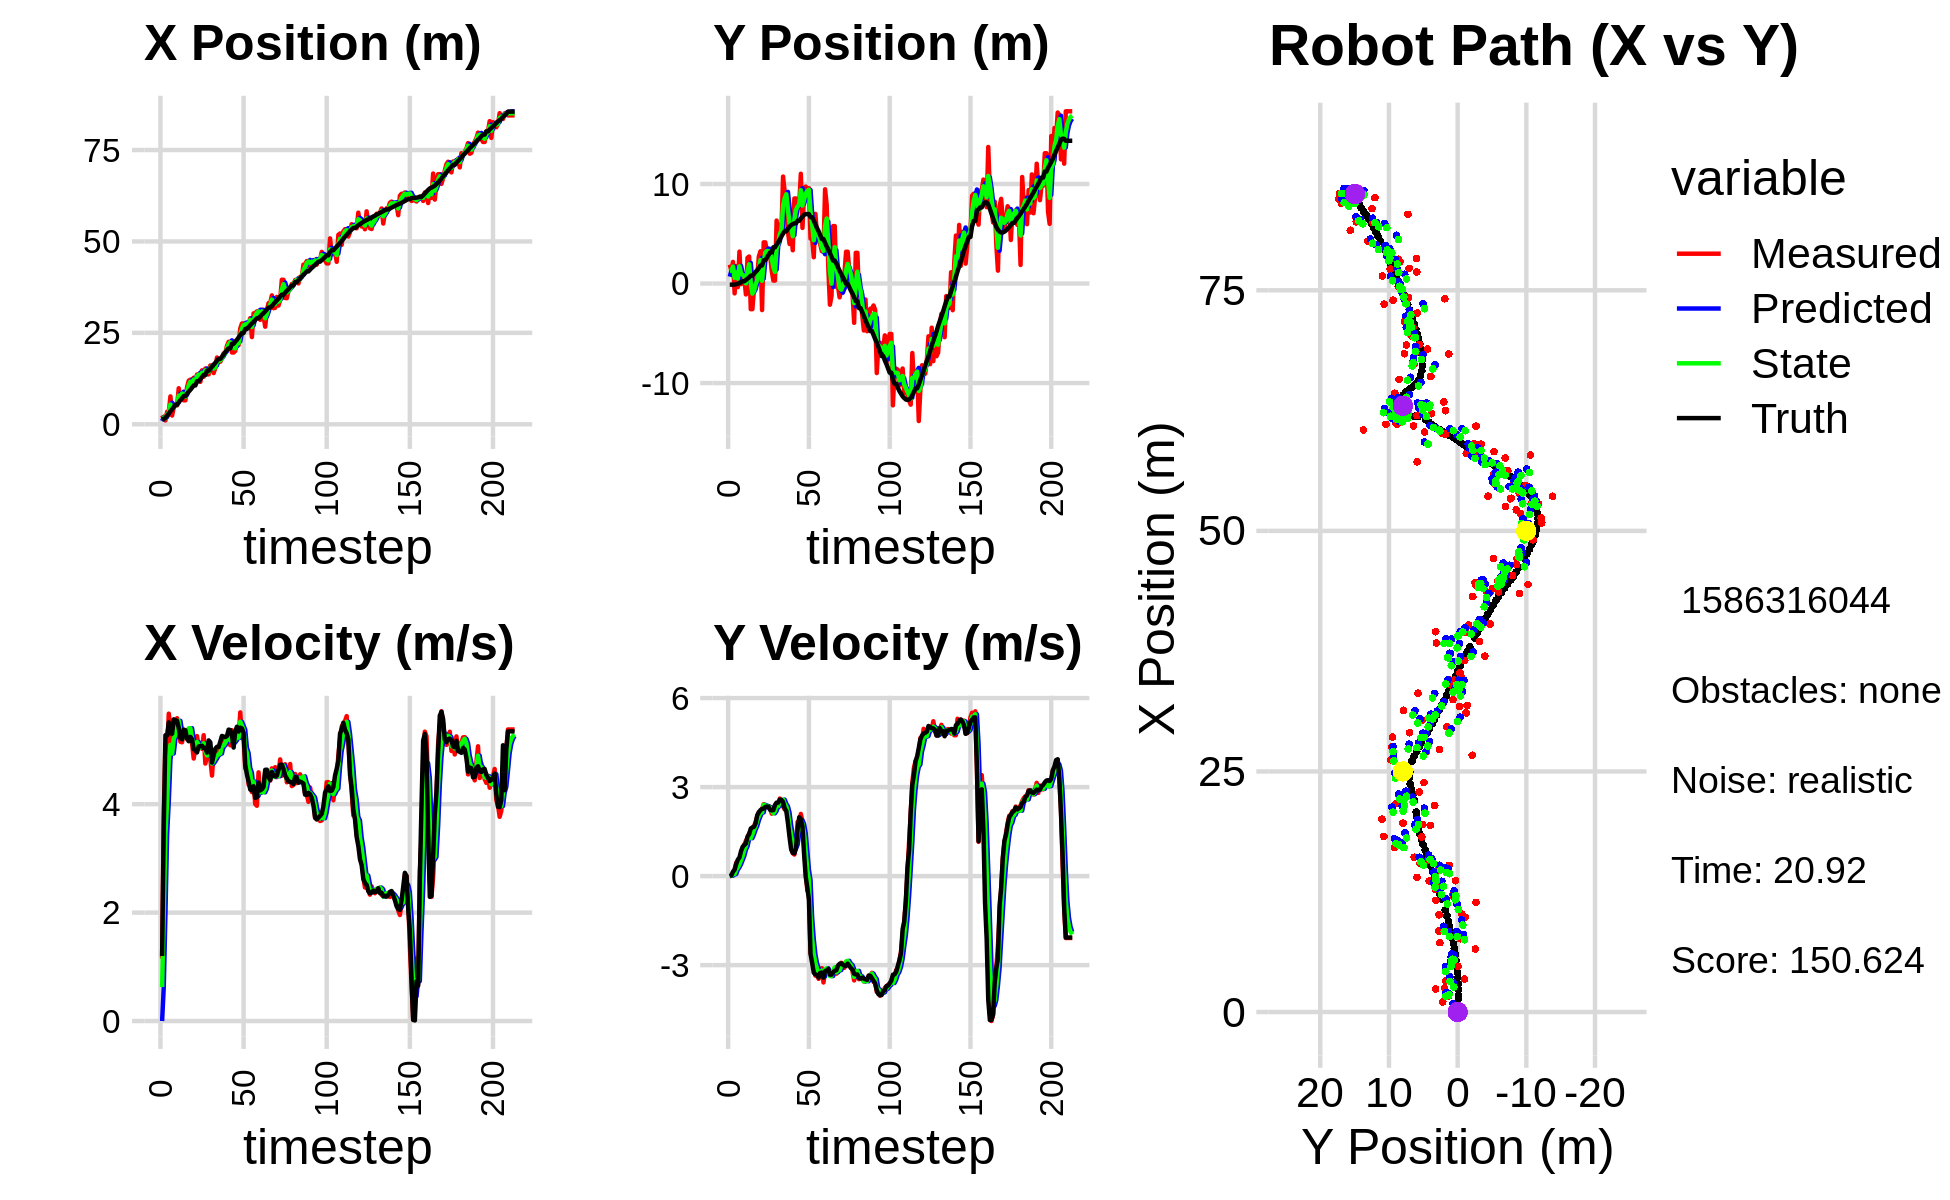

The table this chart was drawn from, first rows:
2.487628221865033407e+00, 1.900215246654834322e+00, 0.000000000000000000e+00, -0.000000000000000000e+00, 0.000000000000000000e+00, 0.000000000000000000e+00, 0.000000000000000000e+00, 0.000000000000000000e+00, 8.851838398927284191e-01, 6.896489185440620728e-01, 0.000000000000000000e+00, 0.000000000000000000e+00, 1.350243806770511368e+00, -1.125925990792066428e-01, 0.000000000000000000e+00, 0.000000000000000000e+00, 0.000000000000000000e+00, 4.699411510955542326e-04
2.487628221865033407e+00, 1.900215246654834322e+00, 1.151000022883135410e+00, 3.408977915141329489e-06, 8.851838398927284191e-01, 6.896489185440620728e-01, 0.000000000000000000e+00, 0.000000000000000000e+00, 1.787393719111552537e+00, 1.268575963718719279e+00, 6.267043387816845224e-01, 1.625700057544865115e-02, 1.350243806770511368e+00, -1.125925990792066428e-01, 1.199999999999999956e+00, 0.000000000000000000e+00, 1.200000047683715820e+00, -2.961753125418908894e-06
1.652352824686195820e+00, 1.332201448234256347e+00, 3.836991955962212764e+00, 7.804499321068736166e-03, 1.850064152989721045e+00, 1.270201663776264089e+00, 6.267043387816845224e-01, 1.625700057544865115e-02, 1.753869956854384959e+00, 1.295441790969575901e+00, 1.977359019976769439e+00, 1.217814367520351007e-02, 1.446698427012096611e+00, -1.125985710056188749e-01, 3.600000000000000089e+00, 2.400000000000000050e-02, 3.599999904632568359e+00, -2.034012228250503540e-03
1.050760567328029138e+00, 2.174432001335429909e+00, 5.117923114529276951e+00, 1.049931624601092989e-01, 1.951605858852061948e+00, 1.296659605337096233e+00, 1.977359019976769439e+00, 1.217814367520351007e-02, 1.641427924808302130e+00, 1.702439600574974454e+00, 3.429189161349687431e+00, 5.144237400458444298e-02, 1.743153810481867350e+00, -1.110189350033860406e-01, 5.272000000000000242e+00, 1.489999999999999936e-01, 5.274000167846679688e+00, -2.051192149519920349e-02
3.420442104483996104e+00, -9.872473390750243771e-01, 4.866065854424848069e+00, 2.191854909074738011e-01, 1.984346840943270962e+00, 1.707583837975432894e+00, 3.429189161349687431e+00, 5.144237400458444298e-02, 2.593423544539713355e+00, 5.709567244393025653e-01, 4.044711460997767460e+00, 7.160897570294441628e-02, 2.319176912522432410e+00, -9.796755704566777190e-02, 5.269999999999999574e+00, 2.149999999999999967e-01, 5.274000167846679688e+00, -4.501324892044067383e-02
3.224235564737365944e+00, 1.752915947703396871e+00, 5.669940399326504732e+00, 4.529041488803459137e-01, 2.997894690639490101e+00, 5.781176220095970431e-01, 4.044711460997767460e+00, 7.160897570294441628e-02, 3.176285421414853261e+00, 1.125458120669692530e+00, 4.820107884009043886e+00, 2.162706664376891075e-01, 2.938390016933794424e+00, -6.809499896655110684e-02, 5.509999999999999787e+00, 4.069999999999999729e-01, 5.525000095367431641e+00, -7.970887422561645508e-02
7.619026899651752061e+00, -3.640432367102870437e-01, 5.407775431516035347e+00, 4.319629055426650321e-01, 3.658296209815757649e+00, 1.147085187313461541e+00, 4.820107884009043886e+00, 2.162706664376891075e-01, 5.399467482130109630e+00, 5.000528608125952568e-01, 5.095531609486685376e+00, 2.947256867695614568e-01, 3.569798708031478363e+00, -1.625427672861121456e-02, 5.309000000000000163e+00, 5.550000000000000488e-01, 5.337999820709228516e+00, -7.970887422561645508e-02
2.389234066359747999e+00, 3.206130972865050666e+00, 5.053161332651762372e+00, 5.499558233561080423e-01, 5.909020643078777724e+00, 5.295254294895513913e-01, 5.095531609486685376e+00, 2.947256867695614568e-01, 4.222272513968426288e+00, 1.732917859721903042e+00, 4.935827592066583946e+00, 4.003800085192832370e-01, 4.077050447816566781e+00, 3.908704901745323895e-02, 5.301000000000000156e+00, 6.270000000000000018e-01, 5.337999820709228516e+00, -1.084073334932327271e-01
4.733111933208496325e+00, -6.120670600336338557e-02, 5.563300152929616438e+00, 7.452915310735137577e-01, 4.715855273175084683e+00, 1.772955860573831366e+00, 4.935827592066583946e+00, 4.003800085192832370e-01, 4.728553336066734225e+00, 9.830635876862259259e-01, 5.207469540784419593e+00, 5.402302606526726558e-01, 4.714856386390987808e+00, 1.264644032636949855e-01, 5.562000000000000277e+00, 8.459999999999999742e-01, 5.625999927520751953e+00, -1.331728249788284302e-01
5.160524740741923466e+00, 6.007693929394325449e-01, 5.384630043625751483e+00, 8.980208801024736065e-01, 5.249300290145176184e+00, 1.037086613751493136e+00, 5.207469540784419593e+00, 5.402302606526726558e-01, 5.213201293013897342e+00, 8.623776816030601644e-01, 5.286586858988586712e+00, 6.816751752927704411e-01, 5.353108644611807243e+00, 2.340136386693739967e-01, 5.548000000000000043e+00, 9.889999999999999902e-01, 5.635000228881835938e+00, -1.652539372444152832e-01
5.160524740741923466e+00, 6.007693929394325449e-01, 5.586003614885850510e+00, 1.056308649915165043e+00, 5.741859978912756013e+00, 9.305451991323372418e-01, 5.286586858988586712e+00, 6.816751752927704411e-01, 5.482550169860549438e+00, 7.866378074731444903e-01, 5.410241110800191322e+00, 8.876402460734598154e-01, 5.353108644611807243e+00, 2.340136386693739967e-01, 5.536999999999999922e+00, 1.050000000000000044e+00, 5.635000228881835938e+00, -1.868923604488372803e-01
9.851247310729966955e+00, -1.096291996615334607e+00, 5.400039632673061973e+00, 1.191836518168734482e+00, 6.023574280940568570e+00, 8.754018320804904940e-01, 5.410241110800191322e+00, 8.876402460734598154e-01, 7.818513679882098444e+00, 1.895964747957090690e-02, 5.538521304733382777e+00, 1.004189097551293042e+00, 5.982526063865417854e+00, 3.548083519344083503e-01, 5.407000000000000028e+00, 1.098000000000000087e+00, 5.517000198364257812e+00, -2.172263264656066895e-01
7.205386698537794565e+00, 2.592345646612831178e+00, 5.151821665030637654e+00, 1.286403095471897240e+00, 8.372365810355436366e+00, 1.193785572347002139e-01, 5.538521304733382777e+00, 1.004189097551293042e+00, 7.835171796223169949e+00, 1.184227121156730789e+00, 5.352874564917258660e+00, 1.248546678408109845e+00, 6.597703218374291190e+00, 4.922053130751410377e-01, 5.216000000000000192e+00, 1.332999999999999963e+00, 5.383999824523925781e+00, -2.446950525045394897e-01
8.419090986436181367e+00, 2.715614072846560312e+00, 5.142119793131606720e+00, 1.438670428252981415e+00, 8.370459252714896436e+00, 1.309081788997541684e+00, 5.352874564917258660e+00, 1.248546678408109845e+00, 8.387359422508831486e+00, 1.939262864997433500e+00, 5.257432707373910219e+00, 1.335299321555034835e+00, 7.098256349634730178e+00, 6.200187130491604526e-01, 5.195000000000000284e+00, 1.413999999999999924e+00, 5.383999824523925781e+00, -2.748964130878448486e-01
6.546057939703064932e+00, -2.573761590047249026e+00, 5.319479458396084048e+00, 1.500288886688987633e+00, 8.913102693246223396e+00, 2.072792797152937183e+00, 5.257432707373910219e+00, 1.335299321555034835e+00, 7.831074270450855579e+00, 6.797498291805847970e-02, 5.247105923530753557e+00, 1.276762288165244508e+00, 7.707812547382684620e+00, 7.933002631110046554e-01, 5.376000000000000334e+00, 1.602999999999999980e+00, 5.610000133514404297e+00, -2.748964130878448486e-01
6.546057939703064932e+00, -2.573761590047249026e+00, 5.335588855289979726e+00, 1.619651181467673506e+00, 8.355784862803931290e+00, 1.956512117345829416e-01, 5.247105923530753557e+00, 1.276762288165244508e+00, 7.516922026447000249e+00, -1.010163925455144662e+00, 5.231578367276598307e+00, 1.404902176833315419e+00, 7.707812547382684620e+00, 7.933002631110046554e-01, 5.365000000000000213e+00, 1.641000000000000014e+00, 5.610000133514404297e+00, -2.947161793708801270e-01
1.020235216623613361e+01, -5.756841381163948501e-01, 5.273899092527866372e+00, 1.670033855744407214e+00, 8.040079863174659280e+00, -8.696737077718130760e-01, 5.231578367276598307e+00, 1.404902176833315419e+00, 9.033338626264118432e+00, -7.429501352122642732e-01, 5.288174361091511066e+00, 1.562533551684121891e+00, 8.321971177873486170e+00, 9.802783054079382552e-01, 5.203000000000000291e+00, 1.661999999999999922e+00, 5.461999893188476562e+00, -3.066704273223876953e-01
1.191651535040250742e+01, 5.068420090998539962e-01, 5.378961236633530874e+00, 1.821487273708840782e+00, 9.562156062373269094e+00, -5.866967800438520619e-01, 5.288174361091511066e+00, 1.562533551684121891e+00, 1.065596233149880767e+01, -9.304708077254708609e-02, 5.399267772372281726e+00, 1.682328817505481355e+00, 8.919512986789072784e+00, 1.170534065720234773e+00, 5.161999999999999922e+00, 1.778999999999999915e+00, 5.460000038146972656e+00, -3.265115618705749512e-01
1.220393347740658463e+01, 6.675353568287761830e-01, 5.364322111497914491e+00, 1.999918046355268153e+00, 1.119588910873603638e+01, 7.518580097800106610e-02, 5.399267772372281726e+00, 1.682328817505481355e+00, 1.165884579480992933e+01, 3.312517820146031466e-01, 5.402764759533410732e+00, 1.876623613401847468e+00, 9.414666414591607690e+00, 1.338686636811631248e+00, 5.240999999999999659e+00, 2.049999999999999822e+00, 5.626999855041503906e+00, -3.568566739559173584e-01
1.010801216185083184e+01, 2.709232859195994436e+00, 5.123209210838207461e+00, 2.152435402663104735e+00, 1.219912227076327049e+01, 5.189141433547879156e-01, 5.402764759533410732e+00, 1.876623613401847468e+00, 1.122461292204854821e+01, 1.495729162685961233e+00, 5.216056403899565375e+00, 2.015548523549929971e+00, 1.001172566381702111e+01, 1.564385942133661667e+00, 5.200000000000000178e+00, 2.150999999999999801e+00, 5.626999855041503906e+00, -3.977420628070831299e-01
1.273152971259353272e+01, 3.242987684001979343e+00, 4.842832644756101423e+00, 2.165639663830860595e+00, 1.174621856243850537e+01, 1.697284015040954275e+00, 5.216056403899565375e+00, 2.015548523549929971e+00, 1.219239766460174579e+01, 2.365608758422220514e+00, 5.069640509394956140e+00, 2.144593900818806631e+00, 1.060668492343195801e+01, 1.815705708523636774e+00, 5.014000000000000234e+00, 2.225000000000000089e+00, 5.486000061035156250e+00, -4.205100834369659424e-01
1.139955881273458793e+01, -2.665276476075414624e+00, 5.047317929710663620e+00, 2.257082312431751614e+00, 1.269936171554124194e+01, 2.580068148504101266e+00, 5.069640509394956140e+00, 2.144593900818806631e+00, 1.209784102344122125e+01, 2.756386009522149294e-01, 5.023809684099551198e+00, 2.145165513675546531e+00, 1.060668492343195801e+01, 1.815705708523636774e+00, 4.996999999999999886e+00, 2.265000000000000124e+00, 5.486000061035156250e+00, -4.205100834369659424e-01
1.362207257735034283e+01, 4.138357452834945605e+00, 5.256369768605096304e+00, 2.423122384887857361e+00, 1.260022199185117664e+01, 4.901551523197695825e-01, 5.023809684099551198e+00, 2.145165513675546531e+00, 1.307615721255192653e+01, 2.068573542315377267e+00, 5.148756032705895436e+00, 2.403956032859792202e+00, 1.175150990463751022e+01, 2.335487417322237302e+00, 4.955000000000000071e+00, 2.277000000000000135e+00, 5.453000068664550781e+00, -4.319537281990051270e-01
1.362207257735034283e+01, 4.138357452834945605e+00, 5.034874314540644491e+00, 2.306401053551467850e+00, 1.359103281582251554e+01, 2.308969145601356576e+00, 5.148756032705895436e+00, 2.403956032859792202e+00, 1.360282222484194214e+01, 3.109867585795988099e+00, 5.097959612149373321e+00, 2.379111214456745227e+00, 1.175150990463751022e+01, 2.335487417322237302e+00, 5.065000000000000391e+00, 2.330000000000000071e+00, 5.574999809265136719e+00, -4.295571446418762207e-01
1.161013400561387421e+01, 3.189924888223859778e+00, 5.091604738721700940e+00, 2.355347677660001082e+00, 1.411261818605687957e+01, 3.347778707241662488e+00, 5.097959612149373321e+00, 2.379111214456745227e+00, 1.295819363989988915e+01, 3.279384663759106644e+00, 5.041383856951363818e+00, 2.361712991344161239e+00, 1.231989407575421858e+01, 2.596267989764030393e+00, 5.072000000000000064e+00, 2.345000000000000195e+00, 5.587999820709228516e+00, -4.332779049873352051e-01
1.474798130967171694e+01, 2.907811279907955626e+00, 5.021008242395977206e+00, 2.307845853334201003e+00, 1.346233202559502473e+01, 3.515555962893522679e+00, 5.041383856951363818e+00, 2.361712991344161239e+00, 1.405564859153137292e+01, 3.246186494588416682e+00, 5.065703456314039066e+00, 2.330827030607714789e+00, 1.290221142745981986e+01, 2.865387014889330342e+00, 5.078000000000000291e+00, 2.331999999999999851e+00, 5.587999820709228516e+00, -4.308398663997650146e-01
1.300466740115778030e+01, 2.795696935729488963e+00, 5.272990680006415687e+00, 2.335350204251787964e+00, 1.456221893716277727e+01, 3.479269197649188072e+00, 5.065703456314039066e+00, 2.330827030607714789e+00, 1.384798161260322935e+01, 3.183411501788899756e+00, 5.124159696025279764e+00, 2.314068071004689475e+00, 1.348481869715070047e+01, 3.131252816602747124e+00, 5.033000000000000362e+00, 2.229000000000000092e+00, 5.505000114440917969e+00, -4.169248044490814209e-01
1.523997426069399452e+01, 1.240237287000258704e+00, 4.749988996978347089e+00, 2.103718448877218705e+00, 1.436039758220575813e+01, 3.414818308889368659e+00, 5.124159696025279764e+00, 2.314068071004689475e+00, 1.475828745769537065e+01, 2.451023285699162280e+00, 4.977568180706276380e+00, 2.193375947978017937e+00, 1.348481869715070047e+01, 3.131252816602747124e+00, 5.038999999999999702e+00, 2.216000000000000192e+00, 5.505000114440917969e+00, -4.169248044490814209e-01
1.364227795629598639e+01, 2.980549845690695920e-01, 4.883769255277110588e+00, 2.169592679153540260e+00, 1.525604427576599775e+01, 2.670360880496963851e+00, 4.977568180706276380e+00, 2.193375947978017937e+00, 1.450920379503025970e+01, 1.642899459941030260e+00, 4.899314800759587918e+00, 2.115439854941977948e+00, 1.463721394538615250e+01, 3.643413595470687660e+00, 4.953000000000000291e+00, 2.225999999999999979e+00, 5.429999828338623047e+00, -4.263108372688293457e-01
1.364227795629598639e+01, 2.980549845690695920e-01, 5.128832126257722557e+00, 2.329327984699546494e+00, 1.499913527510621769e+01, 1.854443445435228099e+00, 4.899314800759587918e+00, 2.115439854941977948e+00, 1.437778914989422496e+01, 1.178753347456741096e+00, 4.968712578244662836e+00, 2.193972471116568457e+00, 1.463721394538615250e+01, 3.643413595470687660e+00, 5.176999999999999602e+00, 2.400999999999999801e+00, 5.706999778747558594e+00, -4.263108372688293457e-01
1.608149439082966126e+01, 6.325393012700639694e+00, 4.835542960789759981e+00, 2.298443224163540410e+00, 1.487466040771869125e+01, 1.398150594568397853e+00, 4.968712578244662836e+00, 2.193972471116568457e+00, 1.542883503913869347e+01, 3.533542742916249590e+00, 4.936499740081436549e+00, 2.382324969149243632e+00, 1.522408604593988279e+01, 3.913165620209205109e+00, 5.141000000000000014e+00, 2.476999999999999869e+00, 5.706999778747558594e+00, -4.437115788459777832e-01
1.578839535238509484e+01, 4.312721973901409989e+00, 4.528142543246826968e+00, 2.311489180784886077e+00, 1.592248501314683651e+01, 3.771775239831173909e+00, 4.936499740081436549e+00, 2.382324969149243632e+00, 1.585169512578853102e+01, 4.006712619636064510e+00, 4.748937864208568449e+00, 2.356734879170200525e+00, 1.570342373828754923e+01, 4.147824815712577440e+00, 4.767000000000000348e+00, 2.476999999999999869e+00, 5.372000217437744141e+00, -4.719899296760559082e-01
1.400120139155694687e+01, 5.914114765154677045e+00, 4.961071366305761288e+00, 2.614848499161588791e+00, 1.632658891220938813e+01, 4.242386107553084429e+00, 4.748937864208568449e+00, 2.356734879170200525e+00, 1.525774044867269907e+01, 4.969035524724415787e+00, 4.790523948090472217e+00, 2.537544944496569865e+00, 1.625926137007266448e+01, 4.437060407595057043e+00, 4.905999999999999694e+00, 2.579000000000000181e+00, 5.541999816894531250e+00, -4.850709736347198486e-01
1.543639552577438856e+01, 5.469591072429079937e+00, 4.937746276060532402e+00, 2.558003375824632553e+00, 1.573679284348174612e+01, 5.222790019174072818e+00, 4.790523948090472217e+00, 2.537544944496569865e+00, 1.560134501329905632e+01, 5.331831447795553736e+00, 4.849477736252803872e+00, 2.550309705186884823e+00, 1.682279324512200347e+01, 4.732521585890423488e+00, 5.022000000000000242e+00, 2.567000000000000171e+00, 5.639999866485595703e+00, -4.779837429523468018e-01
1.824493104195013871e+01, 1.074810939266204102e+01, 4.840207398135770056e+00, 2.348785553092502365e+00, 1.608629278692433573e+01, 5.586862418314241907e+00, 4.849477736252803872e+00, 2.550309705186884823e+00, 1.708262323295343421e+01, 7.822845683893576485e+00, 4.895524527299465412e+00, 2.578264047563764816e+00, 1.739930653608670497e+01, 5.024899534279631652e+00, 5.059000000000000163e+00, 2.495000000000000107e+00, 5.639999866485595703e+00, -4.517906606197357178e-01
1.711727374801260737e+01, 9.199671796401403867e+00, 4.977970863979879645e+00, 2.247943262308534251e+00, 1.757217568568337995e+01, 8.080672088649953011e+00, 4.895524527299465412e+00, 2.578264047563764816e+00, 1.736400998843573262e+01, 8.560157274736157618e+00, 4.921523021053086921e+00, 2.440298979588928940e+00, 1.787943387070377455e+01, 5.251489690563238888e+00, 5.052999999999999936e+00, 2.282999999999999918e+00, 5.545000076293945312e+00, -4.241656064987182617e-01
1.711727374801260737e+01, 9.199671796401403867e+00, 4.990730162703301609e+00, 2.253705083817904686e+00, 1.785616229054104309e+01, 8.804187172695050023e+00, 4.921523021053086921e+00, 2.440298979588928940e+00, 1.751656220932444086e+01, 8.973889434294880729e+00, 4.935308054962971092e+00, 2.352541977394136730e+00, 1.787943387070377455e+01, 5.251489690563238888e+00, 5.157000000000000028e+00, 2.193000000000000060e+00, 5.604000091552734375e+00, -4.241656064987182617e-01
1.819359758515908965e+01, 5.226726434507002139e+00, 5.245015736257134797e+00, 2.015681139180943493e+00, 1.801009301482073965e+01, 9.209143632034294313e+00, 4.935308054962971092e+00, 2.352541977394136730e+00, 1.810151644011209981e+01, 7.451361826970492430e+00, 5.079282056377577348e+00, 2.138077276122510195e+00, 1.847049832360941934e+01, 5.504635386070499514e+00, 5.259000000000000341e+00, 1.792999999999999927e+00, 5.557000160217285156e+00, -3.669026494026184082e-01
1.940360251048403128e+01, 3.981310538786851261e+00, 5.045195344584104902e+00, 1.494874181393240242e+00, 1.860944464574985702e+01, 7.665169554582743849e+00, 5.079282056377577348e+00, 2.138077276122510195e+00, 1.897532655306852689e+01, 6.059970487711040299e+00, 5.082660043096606017e+00, 1.709432547722188112e+00, 1.906781506539331517e+01, 5.712681344353497614e+00, 5.248000000000000220e+00, 1.314000000000000057e+00, 5.409999847412109375e+00, -2.880557179450988770e-01
1.947065493490750043e+01, 5.079364231695365106e+00, 5.197856980651573977e+00, 1.075708018060064441e+00, 1.948359255737818785e+01, 6.230913742483259021e+00, 5.082660043096606017e+00, 1.709432547722188112e+00, 1.948012392947455140e+01, 5.705212027555210064e+00, 5.134218325193781851e+00, 1.395117538822540970e+00, 1.966757512098731198e+01, 5.867425492635212514e+00, 5.238999999999999879e+00, 8.970000000000000195e-01, 5.315000057220458984e+00, -2.040713578462600708e-01
2.144794893292473503e+01, 3.342300466968466832e+00, 5.205819810200370767e+00, 7.736984064775451753e-01, 1.999354576199392852e+01, 5.844723781437464183e+00, 5.134218325193781851e+00, 1.395117538822540970e+00, 2.066653503203315978e+01, 4.751560980719109040e+00, 5.200777813090082802e+00, 1.009706754924496241e+00, 2.026997494671327615e+01, 5.974999002660082326e+00, 5.258000000000000007e+00, 7.820000000000000284e-01, 5.315000057220458984e+00, -1.475418210029602051e-01
2.254521513002192279e+01, 8.543936543016945606e+00, 5.226713362680942332e+00, 7.267708724132981857e-01, 2.118661281334216895e+01, 4.852531656211558797e+00, 5.200777813090082802e+00, 1.009706754924496241e+00, 2.181423873970907223e+01, 6.461066767393327304e+00, 5.245313360413194737e+00, 9.323421857653548805e-01, 2.077986454971599883e+01, 6.046680025033869477e+00, 5.376000000000000334e+00, 7.710000000000000187e-01, 5.431000232696533203e+00, -1.381634026765823364e-01
2.254521513002192279e+01, 8.543936543016945606e+00, 5.086517242084104495e+00, 1.075612437804268628e+00, 2.233877007575039286e+01, 6.554300985969862658e+00, 5.245313360413194737e+00, 9.323421857653548805e-01, 2.243060723886623364e+01, 7.419852915805441818e+00, 5.178816159404903807e+00, 1.055264135664276903e+00, 2.077986454971599883e+01, 6.046680025033869477e+00, 5.368000000000000327e+00, 9.320000000000000506e-01, 5.447999954223632812e+00, -2.083934098482131958e-01
1.962832331688957055e+01, 7.953430346232518211e+00, 5.364302238341839946e+00, 1.827333691585468101e+00, 2.294848885480672251e+01, 7.525379329371869375e+00, 5.178816159404903807e+00, 1.055264135664276903e+00, 2.142007896696585334e+01, 7.737263377085882965e+00, 5.182210940331809290e+00, 1.427016332329168913e+00, 2.200532460187959316e+01, 6.306759885404509269e+00, 5.262999999999999901e+00, 1.572000000000000064e+00, 5.493000030517578125e+00, -3.283183872699737549e-01
1.962832331688957055e+01, 7.953430346232518211e+00, 5.207169080250397819e+00, 1.773806746031692860e+00, 2.193830006099903329e+01, 7.879965010318799479e+00, 5.182210940331809290e+00, 1.427016332329168913e+00, 2.087247122118355946e+01, 7.916253349129139139e+00, 5.138542790373896274e+00, 1.608059225202247200e+00, 2.200532460187959316e+01, 6.306759885404509269e+00, 5.044999999999999929e+00, 1.983999999999999986e+00, 5.421000003814697266e+00, -3.283183872699737549e-01
2.003639173503732351e+01, 1.102962308311959916e+01, 5.302871871453407771e+00, 2.095794723858262820e+00, 2.138632550022094847e+01, 8.077059271649364547e+00, 5.138542790373896274e+00, 1.608059225202247200e+00, 2.076682010363371234e+01, 9.385213563303052453e+00, 5.179998186801999971e+00, 1.886279059306273265e+00, 2.260499882662076132e+01, 6.530799440328617145e+00, 5.347000000000000419e+00, 1.921999999999999931e+00, 5.682000160217285156e+00, -3.763778805732727051e-01
2.286284421392021926e+01, 5.584087542352909495e+00, 5.305352081429454358e+00, 1.820473181046341482e+00, 2.128481992231391118e+01, 9.573841469233679291e+00, 5.179998186801999971e+00, 1.886279059306273265e+00, 2.201602187484483508e+01, 7.839766027580973073e+00, 5.273933593657096353e+00, 1.757332211877302708e+00, 2.309949612611313086e+01, 6.718585543147273853e+00, 5.429000000000000270e+00, 1.675999999999999934e+00, 5.682000160217285156e+00, -3.305495381355285645e-01
2.164989423716529160e+01, 8.981320432154594968e+00, 5.215230232179528969e+00, 1.080579428303813705e+00, 2.254341523421054561e+01, 8.015499248768703566e+00, 5.273933593657096353e+00, 1.757332211877302708e+00, 2.212971791726387139e+01, 8.417853781229165833e+00, 5.226037383776144907e+00, 1.450711291663642211e+00, 2.372369217899712979e+01, 6.902855924361103845e+00, 5.339999999999999858e+00, 7.459999999999999964e-01, 5.392000198364257812e+00, -2.043059617280960083e-01
2.620838427543095150e+01, 9.740127376270855564e+00, 5.693787132089893177e+00, 2.190697897476262535e-01, 2.265232165564148659e+01, 8.562924910395530276e+00, 5.226037383776144907e+00, 1.450711291663642211e+00, 2.430409781953644455e+01, 9.057441140559284065e+00, 5.521165669727799319e+00, 8.454131602983564475e-01, 2.434643864668458235e+01, 6.983864835691722561e+00, 5.410999999999999588e+00, -1.700000000000000122e-02, 5.410999774932861328e+00, -3.845626488327980042e-02
2.755955195421275050e+01, 9.576835922222407760e+00, 5.217072089555144565e+00, -4.896492762203715210e-01, 2.485621438650922599e+01, 9.141982456589119010e+00, 5.521165669727799319e+00, 8.454131602983564475e-01, 2.609738772712487886e+01, 9.292622571083988703e+00, 5.449245741281636413e+00, 2.150130443259814506e-01, 2.496665406200646942e+01, 6.974574617103209029e+00, 5.397999999999999687e+00, -3.810000000000000053e-01, 5.410999774932861328e+00, 9.358105063438415527e-02
2.755955195421275050e+01, 9.576835922222407760e+00, 5.234993455674426421e+00, -4.913312893876335408e-01, 2.664231230125304251e+01, 9.314123875516587603e+00, 5.449245741281636413e+00, 2.150130443259814506e-01, 2.706105711550956272e+01, 9.418174707086128805e+00, 5.374765947669365218e+00, -1.409593835352377367e-01, 2.496665406200646942e+01, 6.974574617103209029e+00, 5.317000000000000171e+00, -7.950000000000000400e-01, 5.375999927520751953e+00, 9.358105063438415527e-02
2.705120265476204366e+01, 4.517438939713539270e+00, 4.660886032029577741e+00, -2.589664657247264579e+00, 2.759853371027649871e+01, 9.404078768732604843e+00, 5.374765947669365218e+00, -1.409593835352377367e-01, 2.733036456946824089e+01, 7.194151979537172004e+00, 5.040431651365323340e+00, -1.395057163677833945e+00, 2.604750466310692758e+01, 6.661441377576009515e+00, 4.724999999999999645e+00, -2.626999999999999780e+00, 5.407000064849853516e+00, 5.071449875831604004e-01
2.705120265476204366e+01, 4.517438939713539270e+00, 4.871552648346834324e+00, -2.706714481463006639e+00, 2.783440773460477402e+01, 7.054646263169388476e+00, 5.040431651365323340e+00, -1.395057163677833945e+00, 2.746918465042565316e+01, 5.932164925237619180e+00, 4.945769541635115729e+00, -2.124295846023446899e+00, 2.604750466310692758e+01, 6.661441377576009515e+00, 4.548000000000000043e+00, -2.923999999999999932e+00, 5.407000064849853516e+00, 5.071449875831604004e-01
2.729128271333548383e+01, 2.640918784346943049e+00, 4.361209796255438143e+00, -3.071059474058771777e+00, 2.796376160458916615e+01, 5.719735340635274667e+00, 4.945769541635115729e+00, -2.124295846023446899e+00, 2.764063552506082644e+01, 4.345566974542336425e+00, 4.666641240802886337e+00, -2.630921387669097999e+00, 2.657604813572101321e+01, 6.330671362296805604e+00, 4.418999999999999595e+00, -3.257000000000000117e+00, 5.488999843597412109e+00, 6.135231852531433105e-01
2.902398180960190288e+01, 7.000530056010958901e+00, 4.426631843095052865e+00, -3.354377054533645097e+00, 2.810729964914111534e+01, 4.082474835775427024e+00, 4.666641240802886337e+00, -2.630921387669097999e+00, 2.852522023357590797e+01, 5.340240524261467669e+00, 4.580582562205620434e+00, -2.933454666024211566e+00, 2.708912014935455304e+01, 5.955895475196326672e+00, 4.270999999999999908e+00, -3.310999999999999943e+00, 5.403999805450439453e+00, 6.484565734863281250e-01
2.384882211699271082e+01, 4.907500437668187665e+00, 4.223612283763140240e+00, -3.306598493702882280e+00, 2.898327848979646859e+01, 5.046895057659046557e+00, 4.580582562205620434e+00, -2.933454666024211566e+00, 2.660551876783645397e+01, 4.975385918257802409e+00, 4.296938754960673457e+00, -3.115406323876226846e+00, 2.758693528192792854e+01, 5.572104505150619502e+00, 4.254999999999999893e+00, -3.331999999999999851e+00, 5.403999805450439453e+00, 6.642168760299682617e-01
3.031677031499537023e+01, 5.182126118554081451e+00, 4.390252568973984637e+00, -3.461930715134572623e+00, 2.703521264333252105e+01, 4.663845285870179325e+00, 4.296938754960673457e+00, -3.115406323876226846e+00, 2.855204768870022747e+01, 4.883791748221180562e+00, 4.417347109611155176e+00, -3.280124988297760780e+00, 2.799874043470157758e+01, 5.248716883074220796e+00, 4.331000000000000405e+00, -3.416999999999999815e+00, 5.515999794006347656e+00, 6.677197217941284180e-01
3.041062486187441749e+01, 3.948527685626637584e+00, 4.004165818346685946e+00, -3.168263176222009481e+00, 2.899378239966134174e+01, 4.555779249391404662e+00, 4.417347109611155176e+00, -3.280124988297760780e+00, 2.963878484803372615e+01, 4.293326004665629192e+00, 4.265399709716793275e+00, -3.236716350041564993e+00, 2.849714016934889216e+01, 4.855049185271033352e+00, 4.118000000000000327e+00, -3.259999999999999787e+00, 5.251999855041503906e+00, 6.693776845932006836e-01
3.086777031400934845e+01, 3.238940290135135847e+00, 3.971387181579788095e+00, -3.103173129147367870e+00, 3.006532481900540432e+01, 3.969654369661472781e+00, 4.265399709716793275e+00, -3.236716350041564993e+00, 3.042933240923598248e+01, 3.653956003067111880e+00, 4.152328051334239767e+00, -3.185238930533505375e+00, 2.897924065578814634e+01, 4.474649481366110848e+00, 4.126999999999999780e+00, -3.249000000000000110e+00, 5.251999855041503906e+00, 6.632853746414184570e-01
3.086777031400934845e+01, 3.238940290135135847e+00, 4.587582629406228740e+00, -3.584657574901482402e+00, 3.084456521436940690e+01, 3.335432110013761164e+00, 4.152328051334239767e+00, -3.185238930533505375e+00, 3.086475318963486814e+01, 3.282301903597871995e+00, 4.348698703565680113e+00, -3.379945146498056552e+00, 2.897924065578814634e+01, 4.474649481366110848e+00, 4.399000000000000021e+00, -3.423999999999999932e+00, 5.574999809265136719e+00, 6.632853746414184570e-01
2.856748181604355352e+01, 9.470120004122788870e+00, 4.204779267598756753e+00, -3.205027645214984844e+00, 3.129962305999143624e+01, 2.944307388948066428e+00, 4.348698703565680113e+00, -3.379945146498056552e+00, 3.003531429338655201e+01, 5.786417805780496693e+00, 4.218619968269354814e+00, -3.146028807289019458e+00, 2.948281025908167763e+01, 4.085386804593080790e+00, 4.254999999999999893e+00, -3.204000000000000181e+00, 5.326000213623046875e+00, 6.512852907180786133e-01
... 153 more rows
